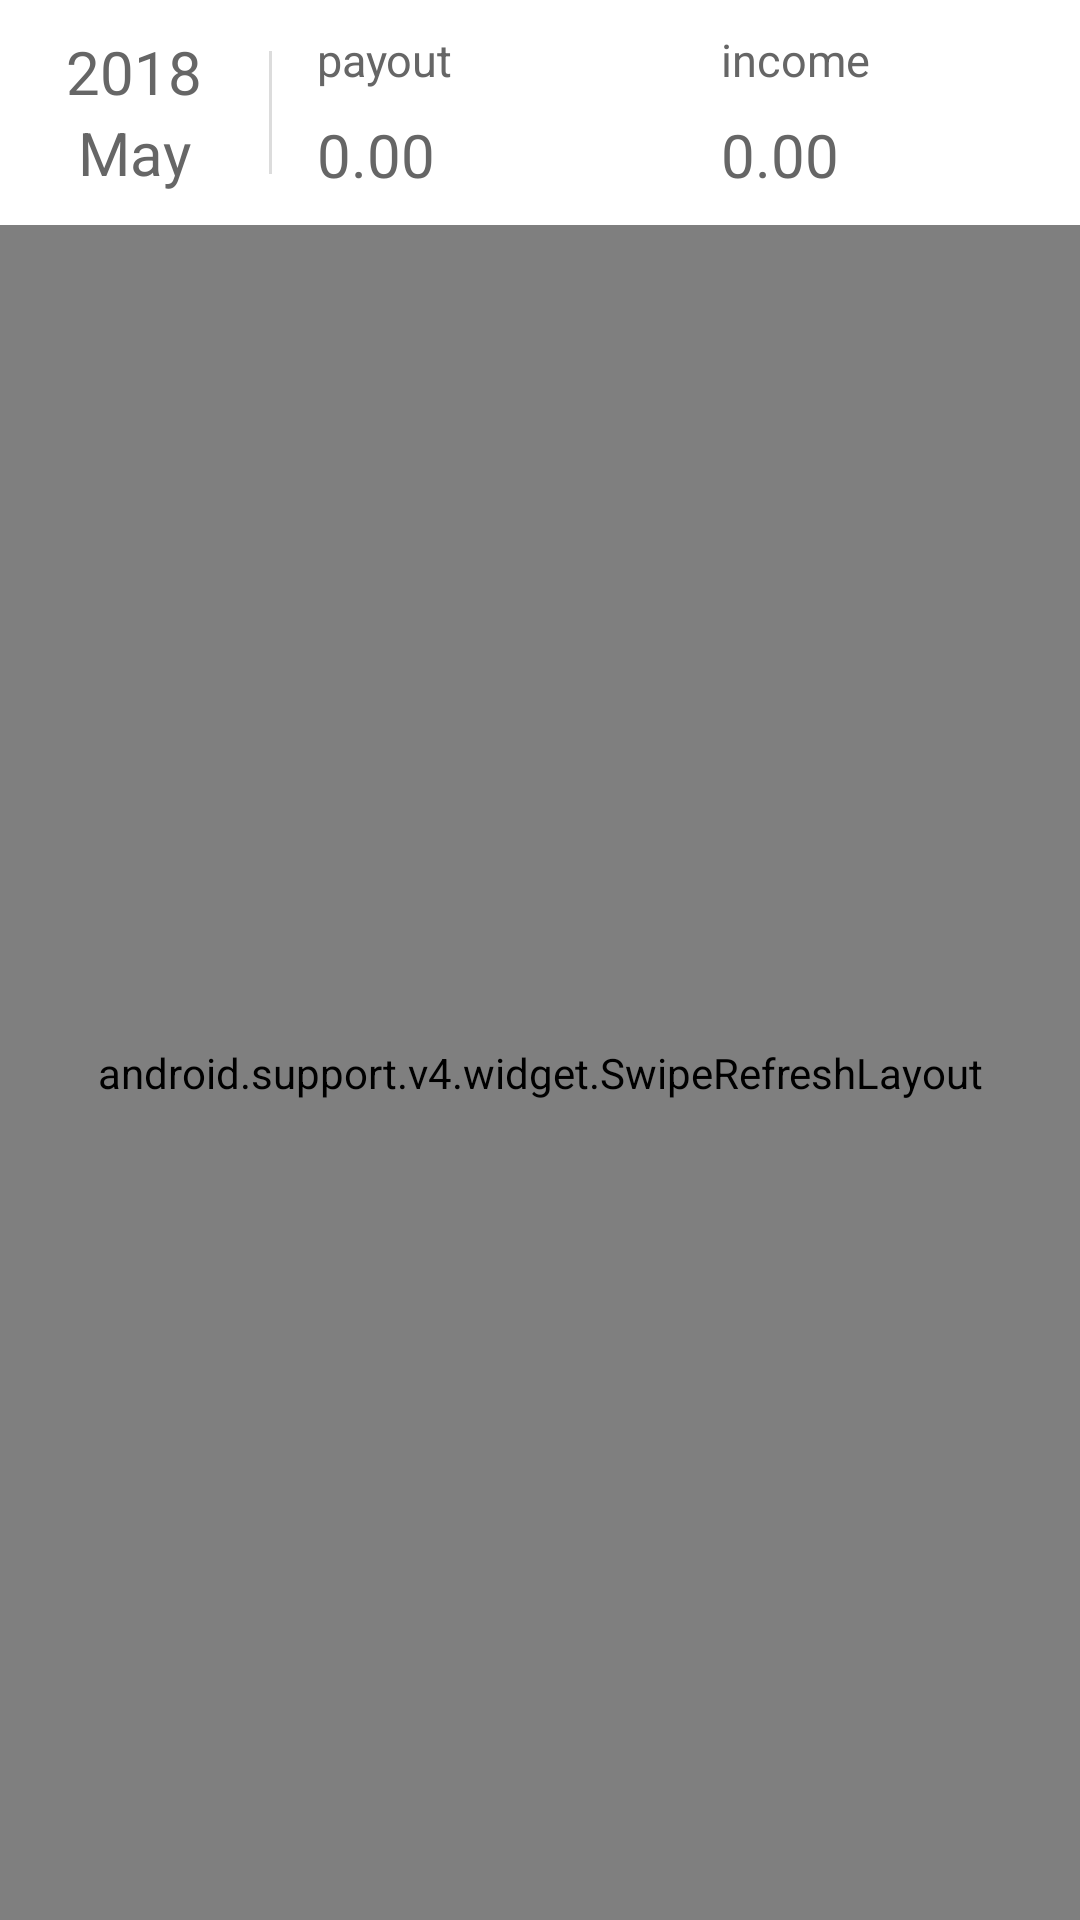

Android layout source for this screen:
<!-- AndroidManifest.xml: application theme AppTheme -->
<!-- res/layout/fragment_menu_second.xml -->
<?xml version="1.0" encoding="utf-8"?>
<LinearLayout
    xmlns:android="http://schemas.android.com/apk/res/android"
    xmlns:app="http://schemas.android.com/apk/res-auto"
    android:layout_width="match_parent"
    android:layout_height="match_parent"
    android:orientation="vertical">

    <include layout="@layout/top_date"/>

    <android.support.v4.widget.SwipeRefreshLayout
        android:id="@+id/swipe"
        android:layout_width="match_parent"
        android:layout_height="match_parent">

        <ScrollView
            android:layout_width="match_parent"
            android:layout_height="match_parent"
            android:scrollbars="none"
            android:background="@color/background">

            <LinearLayout
                android:layout_width="match_parent"
                android:layout_height="wrap_content"
                android:orientation="vertical">

                <android.support.constraint.ConstraintLayout
                    android:layout_width="match_parent"
                    android:layout_height="300dp"
                    android:paddingBottom="10dp">

                    <com.github.mikephil.charting.charts.PieChart
                        android:id="@+id/chart"
                        android:layout_width="match_parent"
                        android:layout_height="match_parent"/>

                    <LinearLayout
                        android:layout_width="160dp"
                        android:layout_height="160dp"
                        android:layout_centerInParent="true"
                        android:background="@mipmap/pie_center"
                        android:orientation="vertical"
                        android:padding="20dp"
                        app:layout_constraintBottom_toBottomOf="parent"
                        app:layout_constraintEnd_toEndOf="parent"
                        app:layout_constraintStart_toStartOf="parent"
                        app:layout_constraintTop_toTopOf="parent">


                        <LinearLayout
                            android:id="@+id/layout_center"
                            android:layout_width="match_parent"
                            android:layout_height="match_parent"
                            android:gravity="center"
                            android:orientation="vertical">
                            <TextView
                                android:id="@+id/center_title"
                                android:layout_width="wrap_content"
                                android:layout_height="wrap_content"
                                android:text="payout"
                                android:textColor="@color/text_black6"
                                android:textSize="15sp"/>
                            <TextView
                                android:id="@+id/center_money"
                                android:layout_marginTop="8dp"
                                android:layout_width="wrap_content"
                                android:layout_height="wrap_content"
                                android:text="0.00"
                                android:textColor="@color/text_black3"
                                android:textSize="16sp"/>
                            <ImageView
                                android:id="@+id/center_img"
                                android:layout_marginTop="10dp"
                                android:layout_width="wrap_content"
                                android:layout_height="wrap_content"
                                android:src="@mipmap/book_output"/>
                        </LinearLayout>
                    </LinearLayout>
                </android.support.constraint.ConstraintLayout>

            <LinearLayout
                android:id="@+id/layout_typedata"
                android:layout_width="match_parent"
                android:layout_height="wrap_content"
                android:orientation="vertical">

                <android.support.constraint.ConstraintLayout
                    android:id="@+id/item_type"
                    android:layout_width="match_parent"
                    android:layout_height="50dp"
                    android:background="@color/white">

                    <ImageView
                        android:id="@+id/circle_img"
                        android:layout_width="30dp"
                        android:layout_height="30dp"
                        android:layout_margin="10dp"
                        app:layout_constraintBottom_toBottomOf="parent"
                        app:layout_constraintStart_toStartOf="parent"
                        app:layout_constraintTop_toTopOf="parent" />

                    <TextView
                        android:id="@+id/title"
                        android:layout_marginStart="10dp"
                        android:layout_width="wrap_content"
                        android:layout_height="wrap_content"
                        android:text="list_type"
                        android:textColor="@color/text_black3"
                        android:textSize="15sp"
                        app:layout_constraintTop_toTopOf="parent"
                        app:layout_constraintBottom_toBottomOf="parent"
                        app:layout_constraintStart_toEndOf="@id/circle_img"/>

                    <TextView
                        android:id="@+id/money"
                        android:layout_marginEnd="15dp"
                        android:layout_width="wrap_content"
                        android:layout_height="wrap_content"
                        android:text="0.00"
                        android:textColor="@color/text_black3"
                        android:textSize="15sp"
                        app:layout_constraintTop_toTopOf="parent"
                        app:layout_constraintBottom_toBottomOf="parent"
                        app:layout_constraintEnd_toEndOf="parent"/>

                </android.support.constraint.ConstraintLayout>

                <View
                    android:layout_width="match_parent"
                    android:layout_height="1dp"
                    android:background="#DCDCDC"/>

                <TextView
                    android:id="@+id/rank_title"
                    android:paddingStart="12dp"
                    android:background="@color/white"
                    android:gravity="bottom"
                    android:paddingBottom="3dp"
                    android:layout_width="match_parent"
                    android:layout_height="30dp"
                    android:text="classification"
                    android:textColor="@color/text_black6"
                    android:textSize="13sp"/>

                <android.support.v7.widget.RecyclerView
                    android:id="@+id/rv_list"
                    android:layout_width="match_parent"
                    android:layout_height="wrap_content">
                </android.support.v7.widget.RecyclerView>


            </LinearLayout>

            </LinearLayout>

        </ScrollView>

    </android.support.v4.widget.SwipeRefreshLayout>

</LinearLayout>
<!-- res/layout/top_date.xml (included above) -->
<?xml version="1.0" encoding="utf-8"?>
<LinearLayout
    xmlns:android="http://schemas.android.com/apk/res/android"
    android:layout_width="match_parent"
    android:layout_height="75dp"
    android:background="@color/white"
    android:orientation="horizontal"
    android:gravity="center_vertical">

    <LinearLayout
        android:id="@+id/layout_data"
        android:layout_weight="1"
        android:layout_width="0dp"
        android:layout_height="wrap_content"
        android:paddingLeft="15dp"
        android:paddingRight="15dp"
        android:gravity="center"
        android:orientation="vertical">

        <TextView
            android:id="@+id/data_year"
            android:layout_width="wrap_content"
            android:layout_height="wrap_content"
            android:text="2018"
            android:textColor="@color/text_black6"
            android:textSize="20sp"
            android:singleLine="true"/>

        <TextView
            android:id="@+id/data_month"
            android:layout_width="wrap_content"
            android:layout_height="wrap_content"
            android:text="May"
            android:textColor="@color/text_black6"
            android:textSize="20sp"
            android:singleLine="true"/>

    </LinearLayout>

    <View
        android:layout_width="1dp"
        android:layout_height="41dp"
        android:background="#DCDCDC"/>


    <LinearLayout
        android:layout_weight="1.5"
        android:layout_width="0dp"
        android:layout_height="wrap_content"
        android:paddingLeft="15dp"
        android:paddingRight="15dp"
        android:orientation="vertical">

        <TextView
            android:layout_width="wrap_content"
            android:layout_height="wrap_content"
            android:text="payout"
            android:textColor="@color/text_black6"
            android:textSize="15sp"
            android:singleLine="true"/>
        <TextView
            android:id="@+id/cash_payout"
            android:layout_marginTop="8dp"
            android:layout_width="wrap_content"
            android:layout_height="wrap_content"
            android:text="0.00"
            android:textColor="@color/text_black6"
            android:textSize="20sp"
            android:singleLine="true"/>

    </LinearLayout>

    <LinearLayout
        android:layout_weight="1.5"
        android:layout_width="0dp"
        android:layout_height="wrap_content"
        android:paddingLeft="15dp"
        android:paddingRight="15dp"
        android:orientation="vertical">
        <TextView
            android:layout_width="wrap_content"
            android:layout_height="wrap_content"
            android:text="income"
            android:textColor="@color/text_black6"
            android:textSize="15sp"
            android:singleLine="true"/>
        <TextView
            android:id="@+id/cash_income"
            android:layout_marginTop="8dp"
            android:layout_width="wrap_content"
            android:layout_height="wrap_content"
            android:text="0.00"
            android:textColor="@color/text_black6"
            android:textSize="20sp"
            android:singleLine="true"/>
    </LinearLayout>

</LinearLayout>
<!-- resources referenced by this layout -->
<resources>
  <color name="background">#f7f7f7</color>
  <color name="text_black3">#333333</color>
  <color name="text_black6">#666666</color>
  <color name="white">#FFFFFF</color>
  <style name="AppTheme" parent="Theme.AppCompat.Light.DarkActionBar">
          
          <item name="colorPrimary">@color/colorPrimary</item>
          <item name="colorPrimaryDark">@color/colorPrimaryDark</item>
          <item name="colorAccent">@color/colorAccent</item>
      </style>
  <color name="colorPrimary">#FF5050</color>
  <color name="colorPrimaryDark">#00574B</color>
  <color name="colorAccent">#D81B60</color>
</resources>
